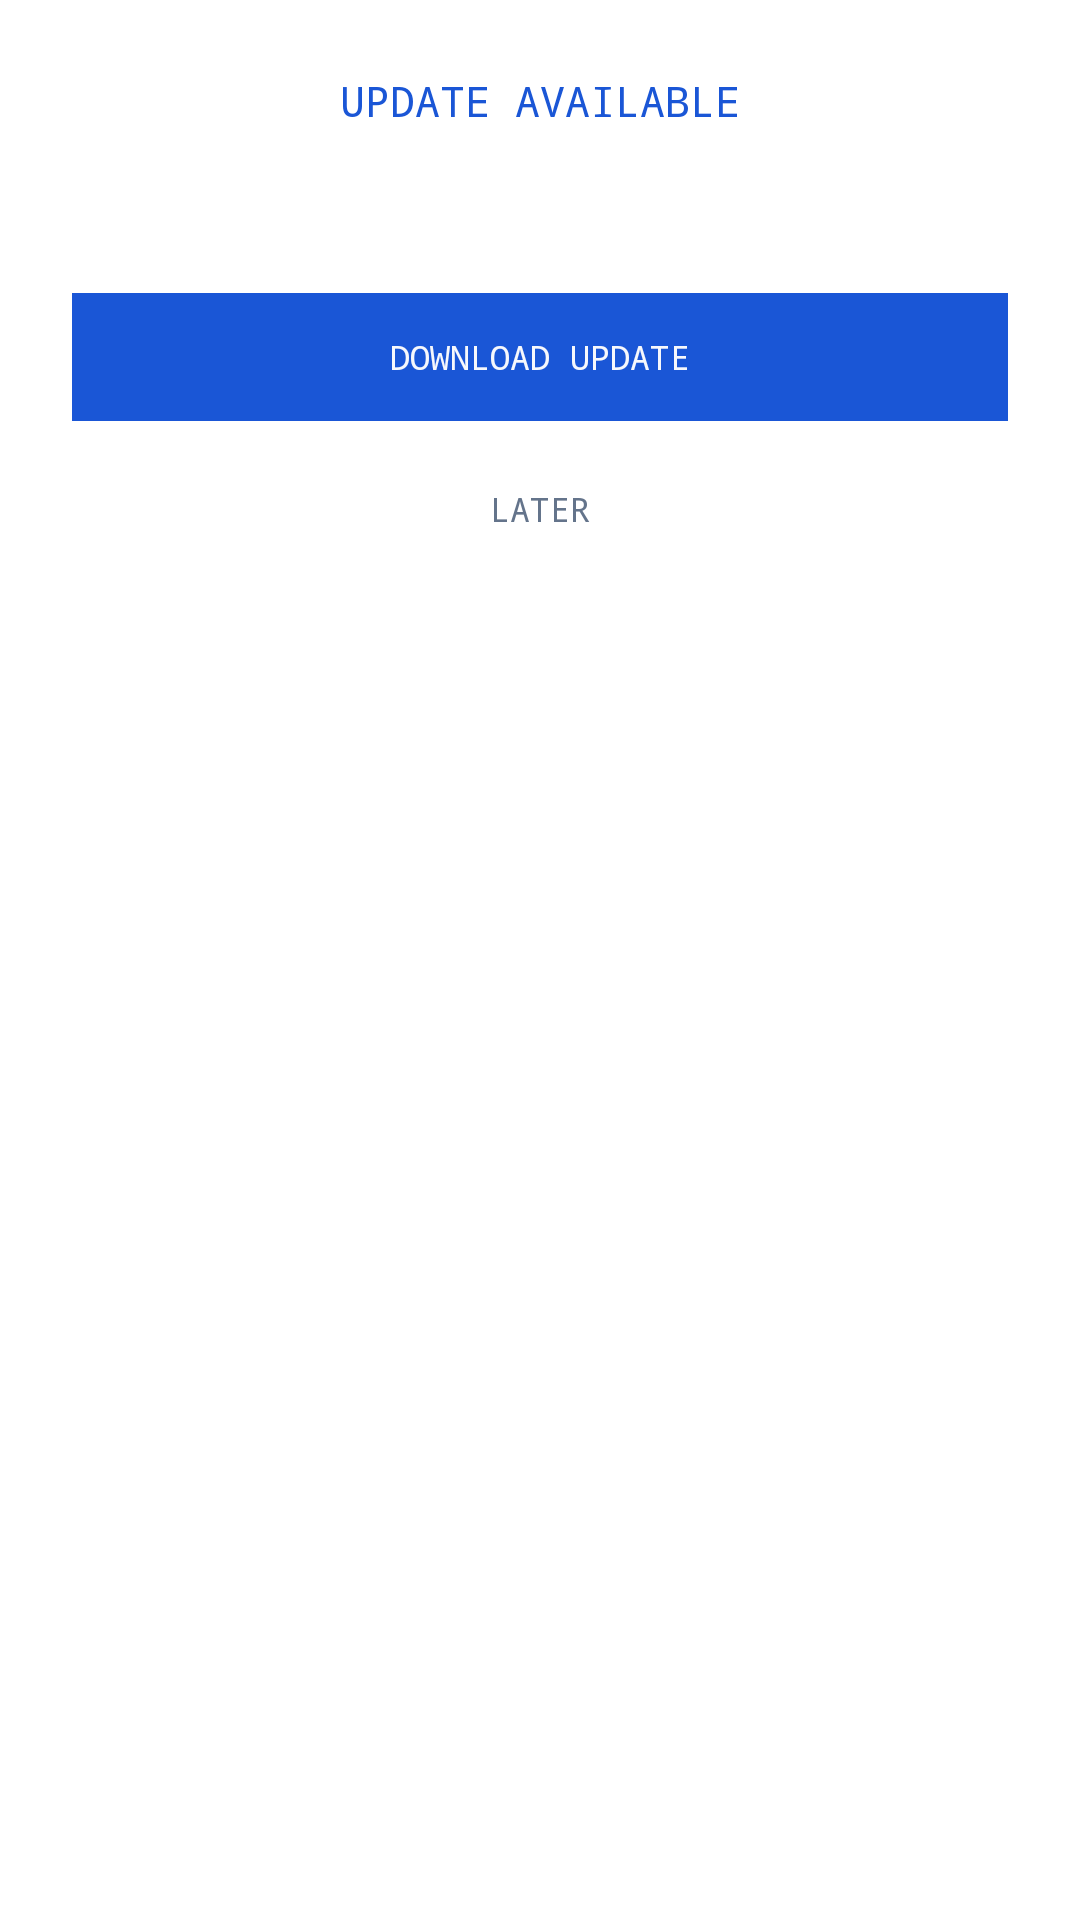

Layout XML and referenced resources for this Android screen:
<!-- AndroidManifest.xml: application theme Theme.PixelParlor -->
<!-- res/layout/dialog_update.xml -->
<?xml version="1.0" encoding="utf-8"?>
<LinearLayout xmlns:android="http://schemas.android.com/apk/res/android"
    android:layout_width="match_parent"
    android:layout_height="wrap_content"
    android:background="@color/surface"
    android:orientation="vertical"
    android:padding="24dp">

    <TextView
        android:id="@+id/tvUpdateTitle"
        android:layout_width="match_parent"
        android:layout_height="wrap_content"
        android:text="UPDATE AVAILABLE"
        android:textColor="@color/accent_blue"
        android:textSize="14sp"
        android:fontFamily="monospace"
        android:gravity="center"
        android:layout_marginBottom="16dp" />

    <TextView
        android:id="@+id/tvUpdateMessage"
        android:layout_width="match_parent"
        android:layout_height="wrap_content"
        android:text=""
        android:textColor="@color/text"
        android:textSize="11sp"
        android:fontFamily="monospace"
        android:gravity="center"
        android:lineSpacingMultiplier="1.4"
        android:layout_marginBottom="24dp" />

    <TextView
        android:id="@+id/btnUpdatePositive"
        android:layout_width="match_parent"
        android:layout_height="wrap_content"
        android:text="DOWNLOAD UPDATE"
        android:textColor="@color/bg"
        android:textSize="11sp"
        android:fontFamily="monospace"
        android:background="@color/accent_blue"
        android:gravity="center"
        android:padding="14dp"
        android:clickable="true"
        android:focusable="true"
        android:layout_marginBottom="12dp" />

    <TextView
        android:id="@+id/btnUpdateNegative"
        android:layout_width="match_parent"
        android:layout_height="wrap_content"
        android:text="LATER"
        android:textColor="@color/muted"
        android:textSize="11sp"
        android:fontFamily="monospace"
        android:gravity="center"
        android:padding="10dp"
        android:clickable="true"
        android:focusable="true" />

</LinearLayout>
<!-- resources referenced by this layout -->
<resources>
  <color name="accent_blue">#1a56d6</color>
  <color name="bg">#f7f8fc</color>
  <color name="muted">#64748b</color>
  <color name="surface">#ffffff</color>
  <color name="text">#0f1117</color>
  <style name="Theme.PixelParlor" parent="Theme.MaterialComponents.DayNight.NoActionBar">
          <item name="colorPrimary">@color/accent_blue</item>
          <item name="colorPrimaryVariant">@color/surface</item>
          <item name="colorOnPrimary">@color/color_on_accent</item>
          <item name="colorSecondary">@color/accent_red</item>
          <item name="colorOnSecondary">@color/color_on_accent</item>
          <item name="android:colorBackground">@color/bg</item>
          <item name="android:windowBackground">@color/bg</item>
          <item name="android:statusBarColor">@color/bg</item>
          <item name="android:navigationBarColor">@color/bg</item>
          
          <item name="android:windowLightStatusBar">false</item>
      </style>
  <color name="color_on_accent">#ffffff</color>
  <color name="accent_red">#c0392b</color>
</resources>
